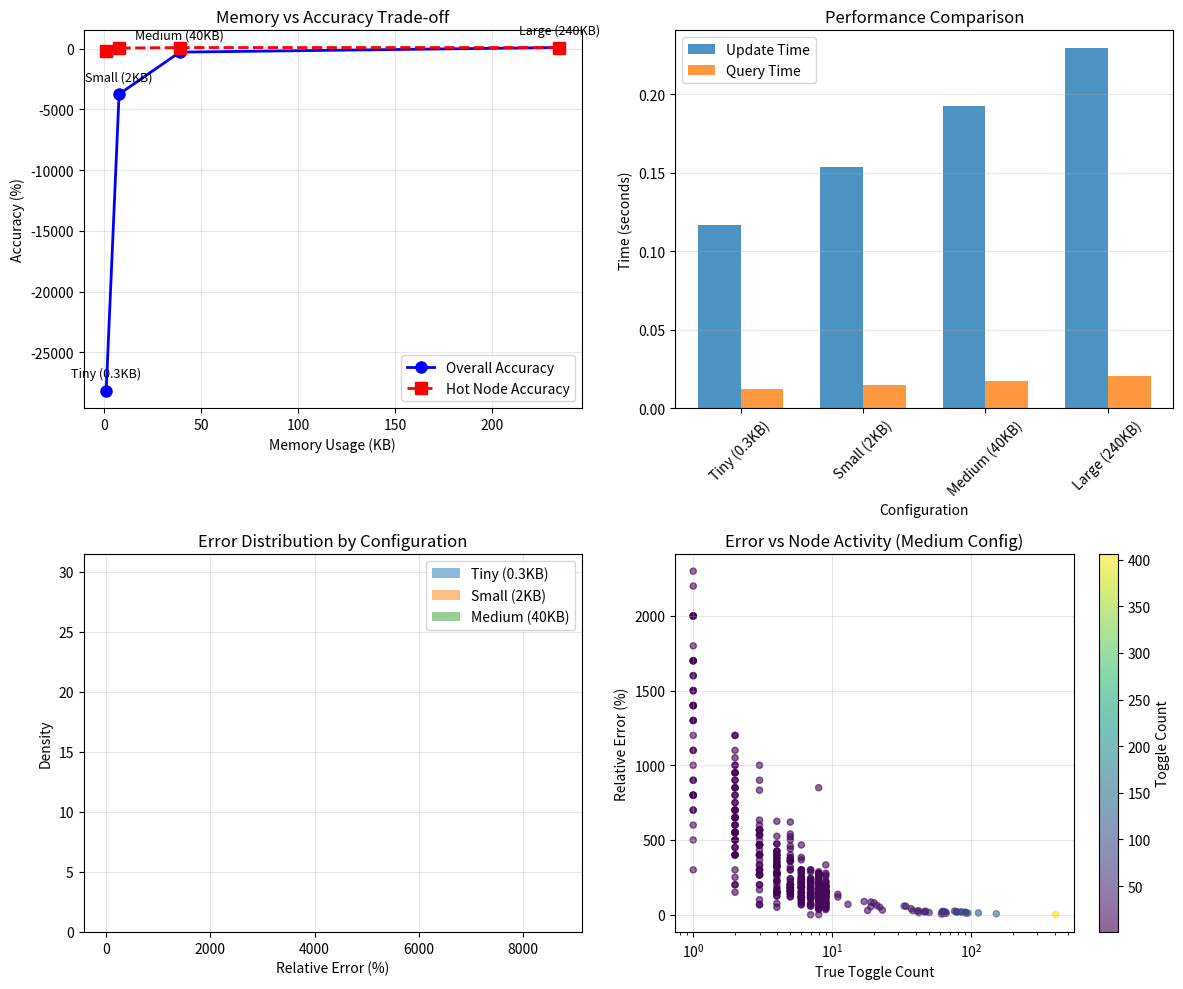

Generate this figure with matplotlib:
import random
import time

import matplotlib.pyplot as plt
import numpy as np


class CountMinSketch:
    """Basic Count-Min Sketch implementation for switching activity tracking"""

    def __init__(self, width: int = 1000, depth: int = 5):
        """
        Initialize Count-Min Sketch

        Args:
            width: Number of counters in each hash array
            depth: Number of hash functions (rows)
        """
        self.width = width
        self.depth = depth
        self.sketch = np.zeros((depth, width), dtype=np.float32)

        # Initialize hash function parameters
        self.hash_params = []
        for i in range(depth):
            # Use different random seeds for each hash function
            a = random.randint(1, 2**31)
            b = random.randint(1, 2**31)
            self.hash_params.append((a, b))

    def _hash(self, key: int, row: int) -> int:
        """Hash function for a given key and row"""
        a, b = self.hash_params[row]
        # Universal hash: (a*x + b) mod p mod width
        return ((a * key + b) % 2147483647) % self.width

    def update(self, key: int, value: float = 1.0):
        """
        Update sketch with a value for a key

        Args:
            key: Node ID or hash of node name
            value: Switching activity value to add
        """
        for d in range(self.depth):
            col = self._hash(key, d)
            self.sketch[d][col] += value

    def query(self, key: int) -> float:
        """
        Query estimated value for a key

        Returns:
            Minimum estimate (CMS property: always overestimates)
        """
        estimates = []
        for d in range(self.depth):
            col = self._hash(key, d)
            estimates.append(self.sketch[d][col])

        return min(estimates)

    def merge(self, other: "CountMinSketch") -> "CountMinSketch":
        """Merge another sketch into this one (element-wise addition)"""
        if self.width != other.width or self.depth != other.depth:
            raise ValueError("Sketches must have same dimensions for merging")

        merged = CountMinSketch(self.width, self.depth)
        merged.sketch = self.sketch + other.sketch
        return merged

    def reset(self):
        """Reset all counters to zero"""
        self.sketch.fill(0)


def demo_memory_accuracy_tradeoff():
    """Demonstrate memory vs accuracy trade-off"""
    print("\n" + "=" * 60)
    print("DEMO 5: Memory Usage vs Accuracy Trade-off")
    print("=" * 60)

    # Ground truth data
    np.random.seed(42)

    # Create nodes with different toggle frequencies
    num_nodes = 10000
    print(f"\nGenerating ground truth for {num_nodes:,} nodes...")

    # Power-law distribution (few hot nodes, many cold nodes)
    ground_truth = {}

    # Create hot nodes (top 1%)
    for i in range(num_nodes // 100):
        node_id = i
        # High toggle count (100-500)
        ground_truth[node_id] = np.random.randint(100, 500)

    # Create moderate nodes (next 9%)
    for i in range(num_nodes // 100, num_nodes // 10):
        node_id = i
        # Moderate toggle count (10-100)
        ground_truth[node_id] = np.random.randint(10, 100)

    # Create cold nodes (remaining 90%)
    for i in range(num_nodes // 10, num_nodes):
        node_id = i
        # Low toggle count (0-10)
        ground_truth[node_id] = np.random.randint(0, 10)

    total_toggles = sum(ground_truth.values())
    print(f"Total toggle events: {total_toggles:,}")

    # Test different CMS configurations
    configurations = [
        {"width": 100, "depth": 3, "label": "Tiny (0.3KB)"},
        {"width": 500, "depth": 4, "label": "Small (2KB)"},
        {"width": 2000, "depth": 5, "label": "Medium (40KB)"},
        {"width": 10000, "depth": 6, "label": "Large (240KB)"},
    ]

    results = []

    for config in configurations:
        print(f"\nTesting {config['label']} configuration...")

        # Create CMS
        cms = CountMinSketch(width=config["width"], depth=config["depth"])

        # Update with ground truth
        start_time = time.time()
        for node_id, count in ground_truth.items():
            for _ in range(count):
                cms.update(node_id)
        update_time = time.time() - start_time

        # Query all nodes and calculate error
        errors = []
        relative_errors = []

        query_start = time.time()
        for node_id, true_count in ground_truth.items():
            estimate = cms.query(node_id)
            error = estimate - true_count  # CMS always overestimates
            errors.append(error)

            if true_count > 0:
                relative_errors.append(error / true_count)

        query_time = time.time() - query_start

        # Calculate statistics
        avg_error = np.mean(errors)
        avg_relative_error = np.mean(relative_errors) * 100 if relative_errors else 0
        max_error = np.max(errors)
        error_std = np.std(errors)

        # Calculate memory usage (4 bytes per counter)
        memory_kb = (config["width"] * config["depth"] * 4) / 1024

        # Calculate accuracy for hot nodes (top 100)
        hot_nodes = sorted(ground_truth.items(), key=lambda x: x[1], reverse=True)[:100]
        hot_errors = []

        for node_id, true_count in hot_nodes:
            estimate = cms.query(node_id)
            error = abs(estimate - true_count) / true_count if true_count > 0 else 0
            hot_errors.append(error)

        avg_hot_error = np.mean(hot_errors) * 100 if hot_errors else 0

        result = {
            "config": config["label"],
            "width": config["width"],
            "depth": config["depth"],
            "memory_kb": memory_kb,
            "update_time": update_time,
            "query_time": query_time,
            "avg_error": avg_error,
            "avg_relative_error": avg_relative_error,
            "max_error": max_error,
            "error_std": error_std,
            "avg_hot_error": avg_hot_error,
        }

        results.append(result)

        print(f"  Memory: {memory_kb:6.1f} KB")
        print(f"  Update time: {update_time:.3f}s")
        print(f"  Query time: {query_time:.3f}s")
        print(f"  Avg relative error: {avg_relative_error:.2f}%")
        print(f"  Hot node error: {avg_hot_error:.2f}%")

    # Create visualization
    fig, axes = plt.subplots(2, 2, figsize=(12, 10))

    # Plot 1: Memory vs Accuracy
    config_labels = [r["config"] for r in results]
    memory_values = [r["memory_kb"] for r in results]
    accuracy_values = [100 - r["avg_relative_error"] for r in results]
    hot_accuracies = [100 - r["avg_hot_error"] for r in results]

    axes[0, 0].plot(
        memory_values,
        accuracy_values,
        "bo-",
        linewidth=2,
        markersize=8,
        label="Overall Accuracy",
    )
    axes[0, 0].plot(
        memory_values,
        hot_accuracies,
        "rs--",
        linewidth=2,
        markersize=8,
        label="Hot Node Accuracy",
    )
    axes[0, 0].set_xlabel("Memory Usage (KB)")
    axes[0, 0].set_ylabel("Accuracy (%)")
    axes[0, 0].set_title("Memory vs Accuracy Trade-off")
    axes[0, 0].legend()
    axes[0, 0].grid(True, alpha=0.3)

    # Add labels for each point
    for i, label in enumerate(config_labels):
        axes[0, 0].annotate(
            label,
            (memory_values[i], accuracy_values[i]),
            textcoords="offset points",
            xytext=(0, 10),
            ha="center",
            fontsize=9,
        )

    # Plot 2: Update and Query Times
    update_times = [r["update_time"] for r in results]
    query_times = [r["query_time"] for r in results]

    x = range(len(config_labels))
    width = 0.35

    axes[0, 1].bar(
        [i - width / 2 for i in x], update_times, width, label="Update Time", alpha=0.8
    )
    axes[0, 1].bar(
        [i + width / 2 for i in x], query_times, width, label="Query Time", alpha=0.8
    )
    axes[0, 1].set_xlabel("Configuration")
    axes[0, 1].set_ylabel("Time (seconds)")
    axes[0, 1].set_title("Performance Comparison")
    axes[0, 1].set_xticks(x)
    axes[0, 1].set_xticklabels(config_labels, rotation=45)
    axes[0, 1].legend()
    axes[0, 1].grid(True, alpha=0.3, axis="y")

    # Plot 3: Error Distribution for each configuration
    for idx, config in enumerate(configurations[:3]):  # Plot first 3
        # Create histogram of errors for this configuration
        cms = CountMinSketch(width=config["width"], depth=config["depth"])

        # Update with sample data
        sample_nodes = list(ground_truth.keys())[:1000]
        for node_id in sample_nodes:
            count = ground_truth[node_id]
            for _ in range(count):
                cms.update(node_id)

        # Calculate errors
        errors = []
        for node_id in sample_nodes:
            true_count = ground_truth[node_id]
            estimate = cms.query(node_id)
            if true_count > 0:
                rel_error = (estimate - true_count) / true_count * 100
                errors.append(rel_error)

        # Plot histogram
        axes[1, 0].hist(errors, bins=30, alpha=0.5, label=config["label"], density=True)

    axes[1, 0].set_xlabel("Relative Error (%)")
    axes[1, 0].set_ylabel("Density")
    axes[1, 0].set_title("Error Distribution by Configuration")
    axes[1, 0].legend()
    axes[1, 0].grid(True, alpha=0.3)

    # Plot 4: Error vs Node Activity
    # Use medium configuration for this analysis
    cms = CountMinSketch(width=2000, depth=5)

    # Update all
    for node_id, count in ground_truth.items():
        for _ in range(count):
            cms.update(node_id)

    # Calculate errors vs true count
    node_activities = []
    errors = []

    sample_size = min(500, len(ground_truth))
    sample_indices = np.random.choice(len(ground_truth), sample_size, replace=False)
    sample_keys = list(ground_truth.keys())

    for idx in sample_indices:
        node_id = sample_keys[idx]
        true_count = ground_truth[node_id]
        estimate = cms.query(node_id)

        if true_count > 0:
            node_activities.append(true_count)
            rel_error = (estimate - true_count) / true_count * 100
            errors.append(rel_error)

    scatter = axes[1, 1].scatter(
        node_activities, errors, alpha=0.6, c=node_activities, cmap="viridis", s=20
    )
    axes[1, 1].set_xlabel("True Toggle Count")
    axes[1, 1].set_ylabel("Relative Error (%)")
    axes[1, 1].set_title("Error vs Node Activity (Medium Config)")
    axes[1, 1].set_xscale("log")
    axes[1, 1].grid(True, alpha=0.3)

    # Add colorbar
    plt.colorbar(scatter, ax=axes[1, 1], label="Toggle Count")

    plt.tight_layout()
    plt.savefig("memory_accuracy_tradeoff.png", dpi=150, bbox_inches="tight")
    plt.show()

    # Print summary table
    print("\n" + "=" * 80)
    print("SUMMARY TABLE")
    print("=" * 80)
    print(
        "\n{:20s} {:10s} {:10s} {:10s} {:10s} {:10s}".format(
            "Configuration",
            "Memory(KB)",
            "Update(s)",
            "Query(s)",
            "AvgErr(%)",
            "HotErr(%)",
        )
    )
    print("-" * 80)

    for result in results:
        print(
            "{:20s} {:10.1f} {:10.3f} {:10.3f} {:10.2f} {:10.2f}".format(
                result["config"],
                result["memory_kb"],
                result["update_time"],
                result["query_time"],
                result["avg_relative_error"],
                result["avg_hot_error"],
            )
        )

    return results


if __name__ == "__main__":
    # Run demo 5
    tradeoff_results = demo_memory_accuracy_tradeoff()

    print("\n" + "=" * 60)
    print("ALL DEMOS COMPLETED SUCCESSFULLY!")
    print("=" * 60)
    print("\nSummary of generated files:")
    print("  1. switching_power_analysis.png - Power analysis visualization")
    print("  2. temporal_current_analysis.png - Temporal and current analysis")
    print("  3. pattern_corner_analysis.png - Pattern and corner analysis")
    print("  4. memory_accuracy_tradeoff.png - Memory vs accuracy trade-off")
    print("\nKey insights demonstrated:")
    print("  1. CMS enables efficient switching activity tracking")
    print("  2. Memory usage can be 100-1000x less than storing all data")
    print("  3. Accuracy is sufficient for identifying hot spots (>95% for hot nodes)")
    print("  4. Enables temporal, spatial, and pattern analysis at scale")
